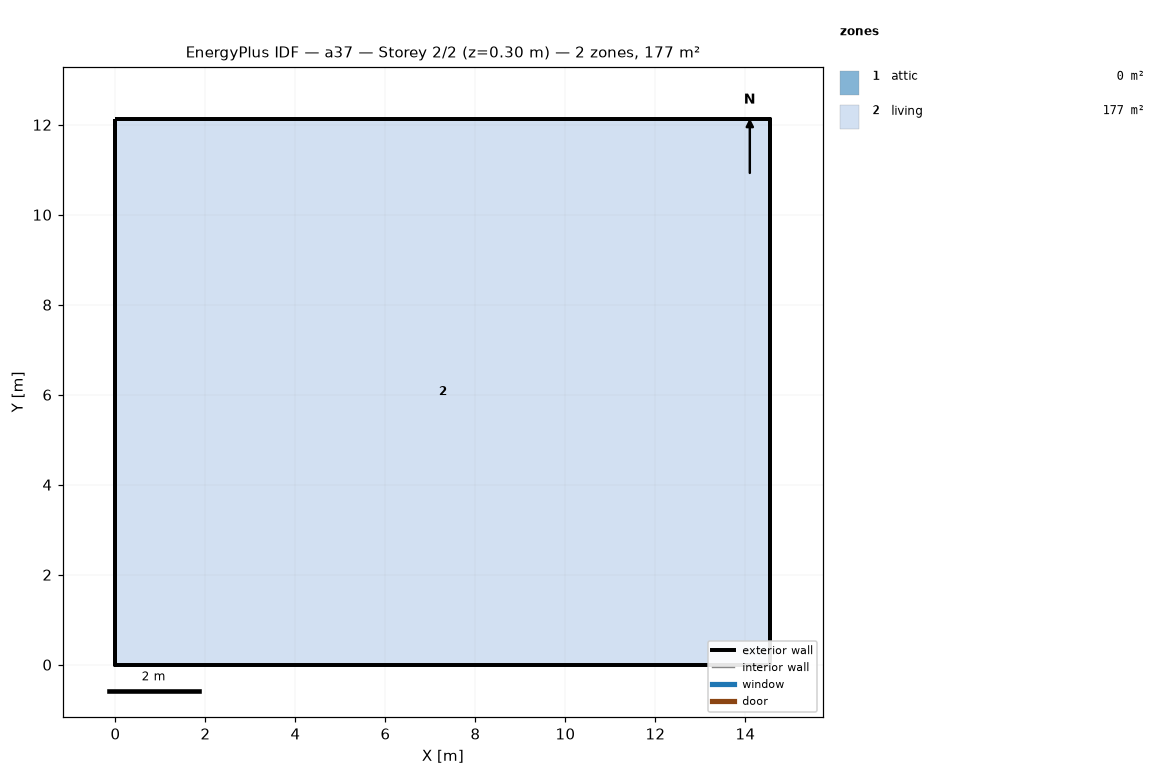
=== STOREY PLAN SPEC (per zone: floor XY polygon, exterior-wall plan segments, windows/doors) ===
zone 1: attic  (0.0 m²)
  exterior wall: (14.55, 0.00) – (14.55, 12.13) – (14.55, 6.06)  [18.2 m]
  exterior wall: (0.00, 12.13) – (0.00, 0.00) – (0.00, 6.06)  [18.2 m]
zone 2: living  (176.5 m²)
  floor: (0.00, 0.00) (0.00, 12.13) (14.55, 12.13) (14.55, 0.00)
  exterior wall: (0.00, 0.00) – (14.55, 0.00)  [14.6 m]
  exterior wall: (14.55, 0.00) – (14.55, 12.13)  [12.1 m]
  exterior wall: (14.55, 12.13) – (0.00, 12.13)  [14.6 m]
  exterior wall: (0.00, 12.13) – (0.00, 0.00)  [12.1 m]

=== DERIVED (storey summary) ===
Building: a37
Storey: 2 of 2  (floor level z = 0.30 m)
Storey gross floor area: 176.5 m²
Zones on this storey: 2
  - attic: floor 0.0 m²; exterior wall 36.4 m (24.5 m²); WWR 0.0%
  - living: floor 176.5 m²; exterior wall 53.4 m (146.4 m²); WWR 0.0%
Zone adjacency: (none detected)